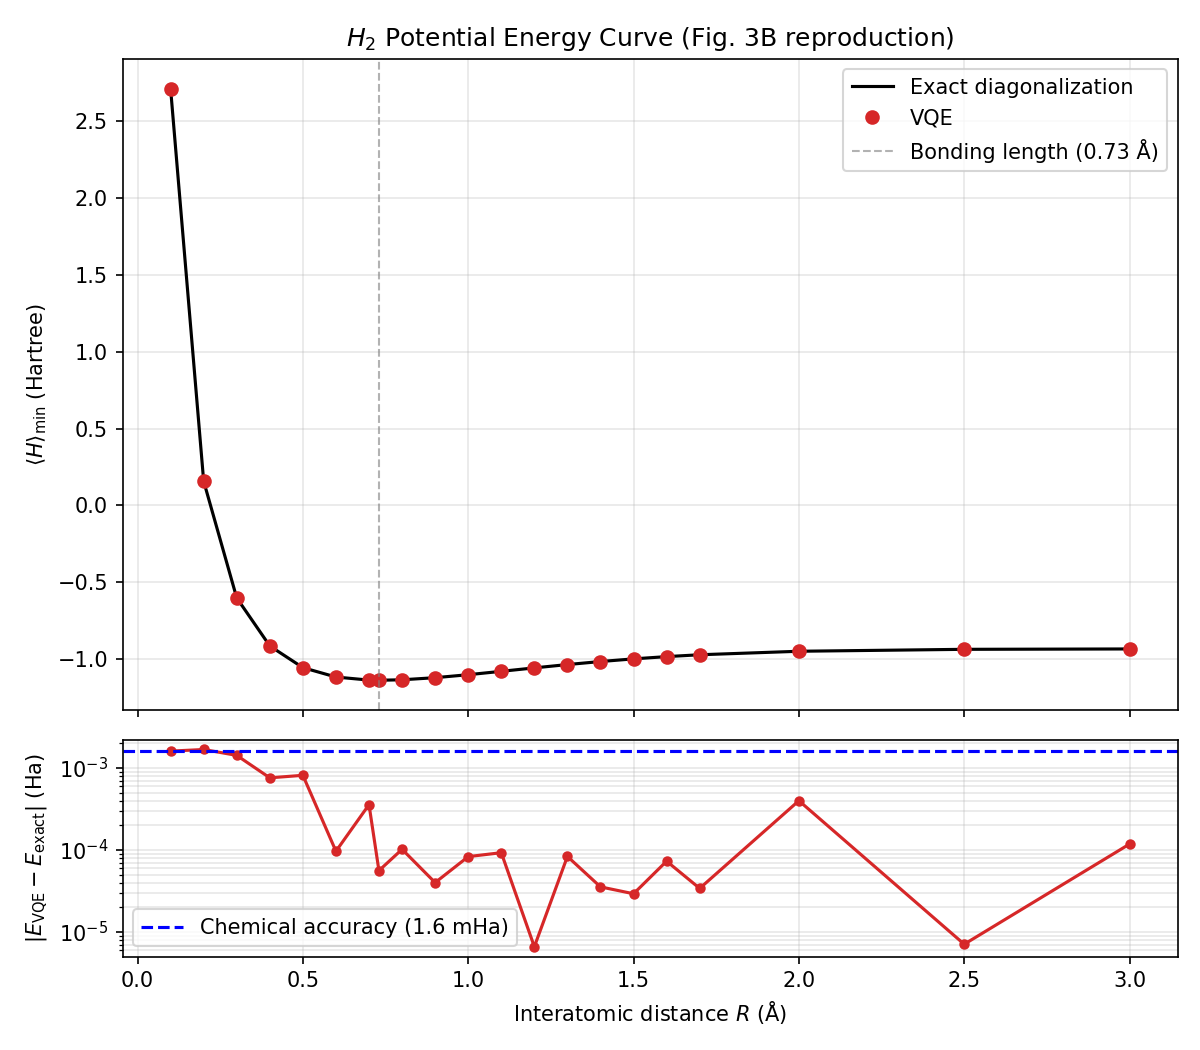

The file beside this chart, header and first rows:
distance_angstrom, vqe_energy, exact_energy, error, n_evaluations
0.1, 2.712, 2.71, 0.001609, 33
0.2, 0.1592, 0.1575, 0.001685, 40
0.3, -0.6004, -0.6018, 0.001428, 52
0.4, -0.9134, -0.9141, 0.0007601, 94
0.5, -1.054, -1.055, 0.0008158, 77
0.6, -1.116, -1.116, 9.672917970937611e-05, 80
0.7, -1.136, -1.136, 0.0003577, 62
0.73, -1.137, -1.137, 5.604829427530156e-05, 87
0.8, -1.134, -1.134, 0.0001021, 63
0.9, -1.121, -1.121, 4.0061433582927464e-05, 45
1.0, -1.101, -1.101, 8.313328282083532e-05, 43
1.1, -1.079, -1.079, 9.283931130954493e-05, 33
1.2, -1.057, -1.057, 6.614953348638153e-06, 57
1.3, -1.035, -1.035, 8.351101417614082e-05, 207
1.4, -1.015, -1.015, 3.5530702822361704e-05, 52
1.5, -0.9981, -0.9981, 2.9290573504314743e-05, 77
1.6, -0.9834, -0.9835, 7.313512352524754e-05, 48
1.7, -0.9714, -0.9714, 3.4054330613875194e-05, 176
2.0, -0.9482, -0.9486, 0.0003997, 115
2.5, -0.936, -0.9361, 7.095066238527181e-06, 72
3.0, -0.9335, -0.9336, 0.0001183, 130
